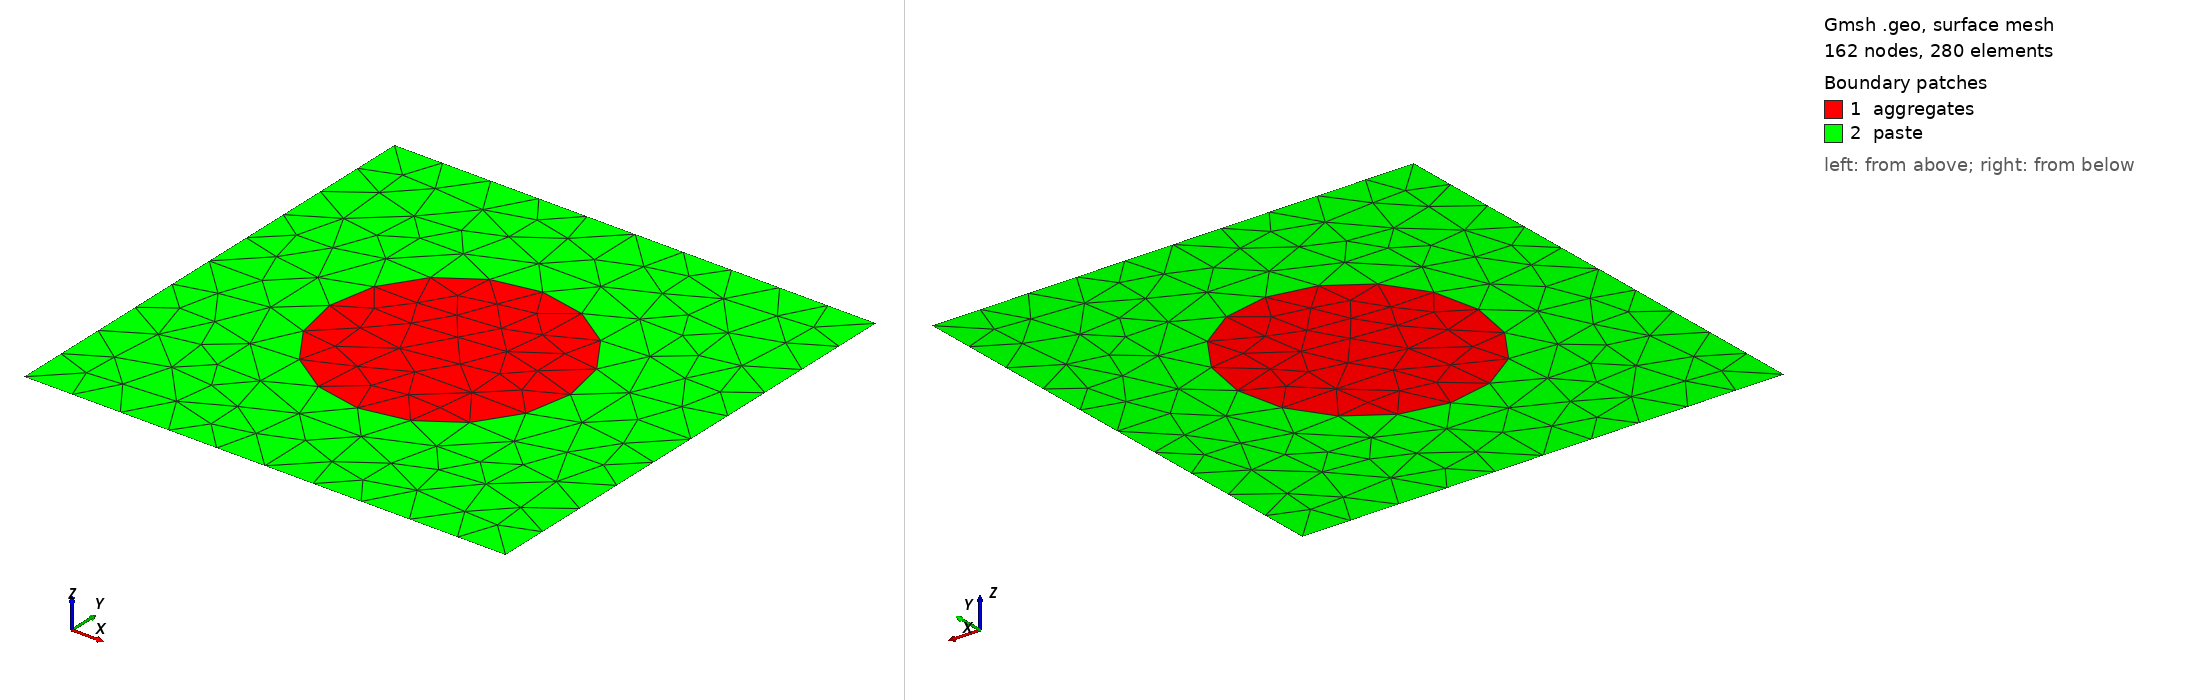

Gmsh geometry script, surface-meshed: 162 nodes, 280 surface elements. Boundary patches (legend numbers): 1 aggregates, 2 paste. Left view from above one corner, right view from below the opposite corner. Legend entries are the model's physical surfaces. The drawing asked Gmsh for element sizes between 1% and 20% of the model's largest extent; the script's own settings can give other sizes.

=== periodic_plate.geo (drawn) ===
el_size = 0.1;
inclusion_radius = 0.25;
box_size = 1.0; // this is the edge length of the box

Point(1) = {-box_size/2, -box_size/2, 0, el_size};
Point(2) = {-box_size/2 + inclusion_radius, -box_size/2, 0, el_size};
Point(3) = {-box_size/2, -box_size/2 + inclusion_radius, 0, el_size};
Point(4) = {-box_size/2 - inclusion_radius, -box_size/2, 0, el_size};
Point(5) = {-box_size/2, -box_size/2 - inclusion_radius, 0, el_size};

Point(6) = {0, 0, 0, el_size};
Point(7) = {-box_size, 0, 0, el_size};
Point(8) = {-box_size, -box_size, 0, el_size};
Point(9) = {0, -box_size, 0, el_size};
Circle(1) = {2, 1, 3};
Circle(2) = {3, 1, 4};
Circle(3) = {4, 1, 5};
Circle(4) = {5, 1, 2};
Line(5) = {9, 6};
Line(6) = {6, 7};
Line(7) = {7, 8};
Line(8) = {8, 9};
Line Loop(9) = {4, 1, 2, 3};
Plane Surface(10) = {9};
Line Loop(11) = {5, 6, 7, 8};
Plane Surface(12) = {9, -11};
Physical Surface("aggregates") = {10};
Physical Surface("paste") = {12};
Physical Line("bottom") = {8};
Physical Line("right") = {5};
Physical Line("top") = {6};
Physical Line("left") = {7};
